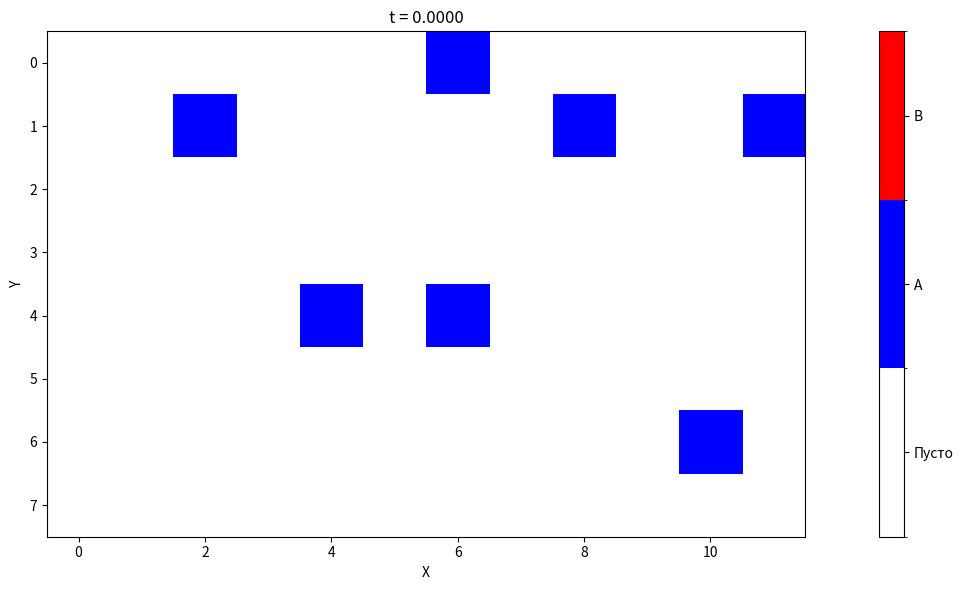
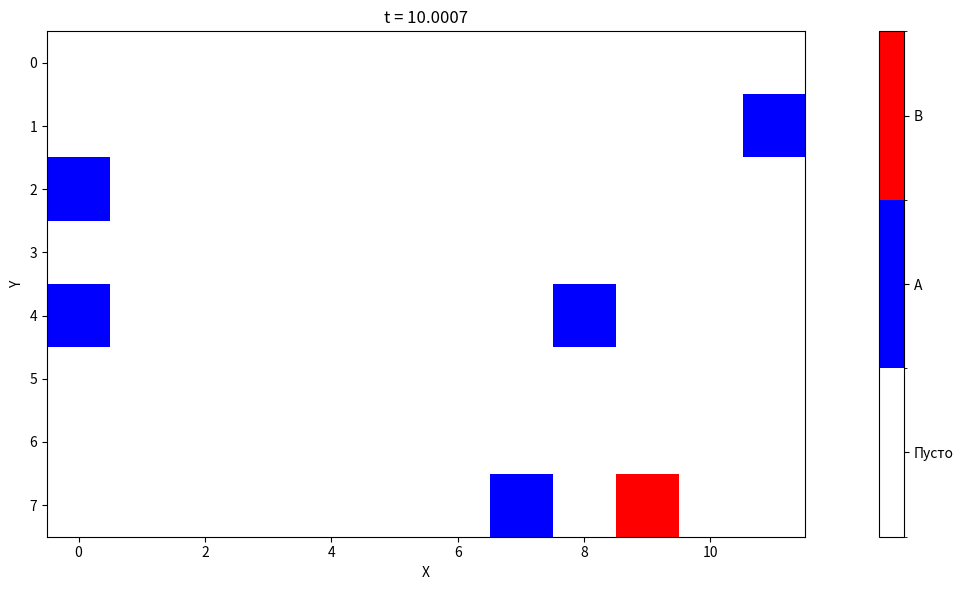
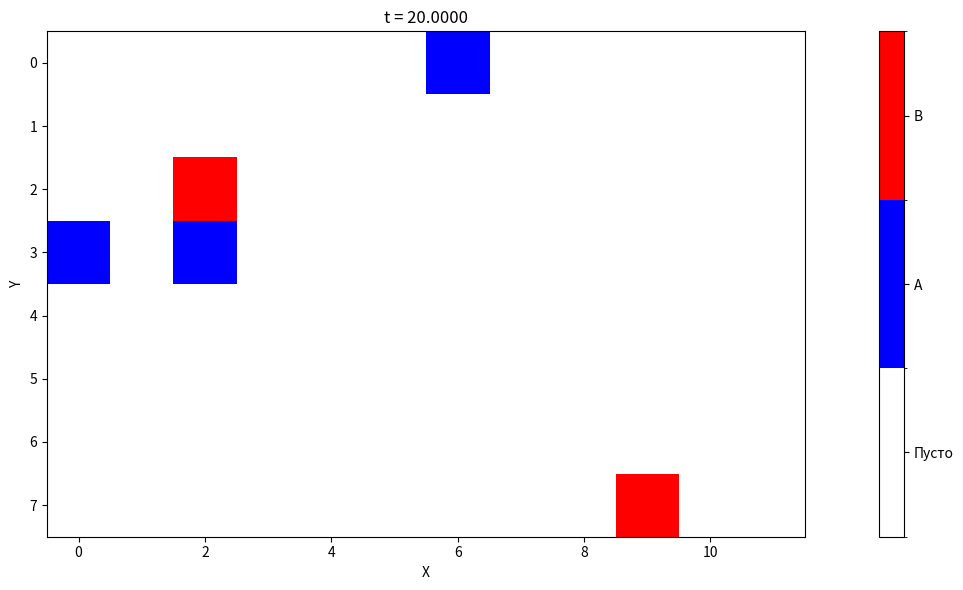
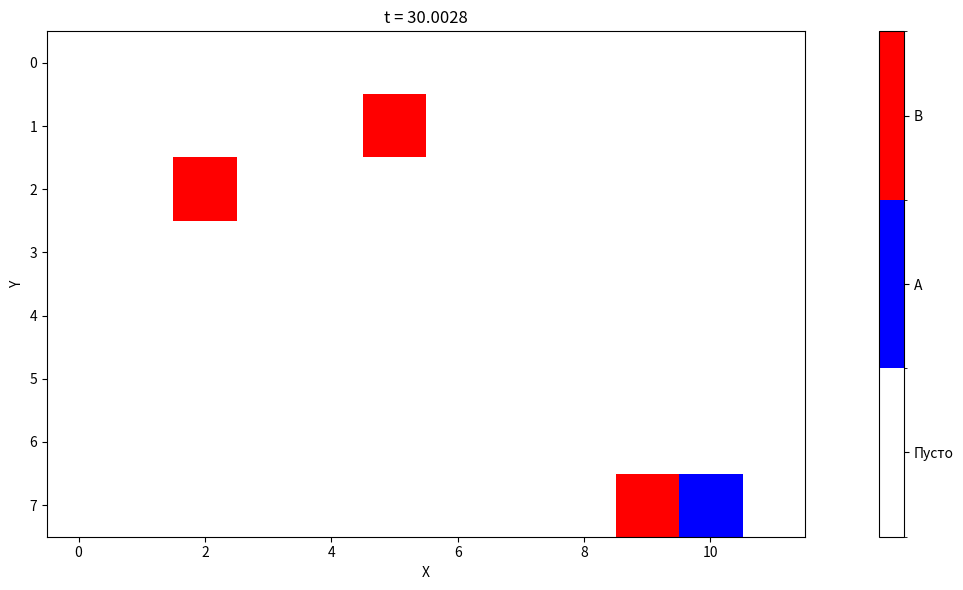
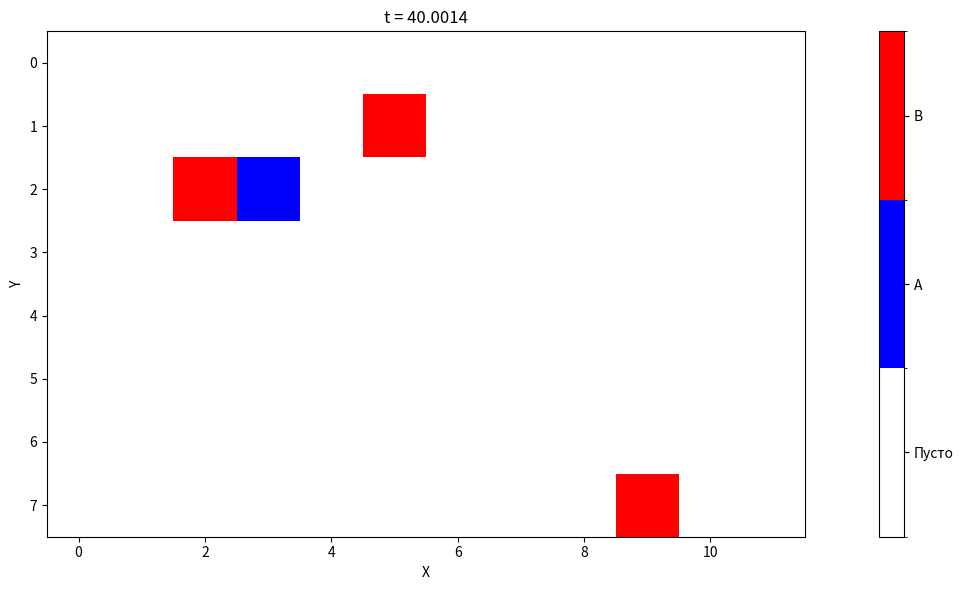
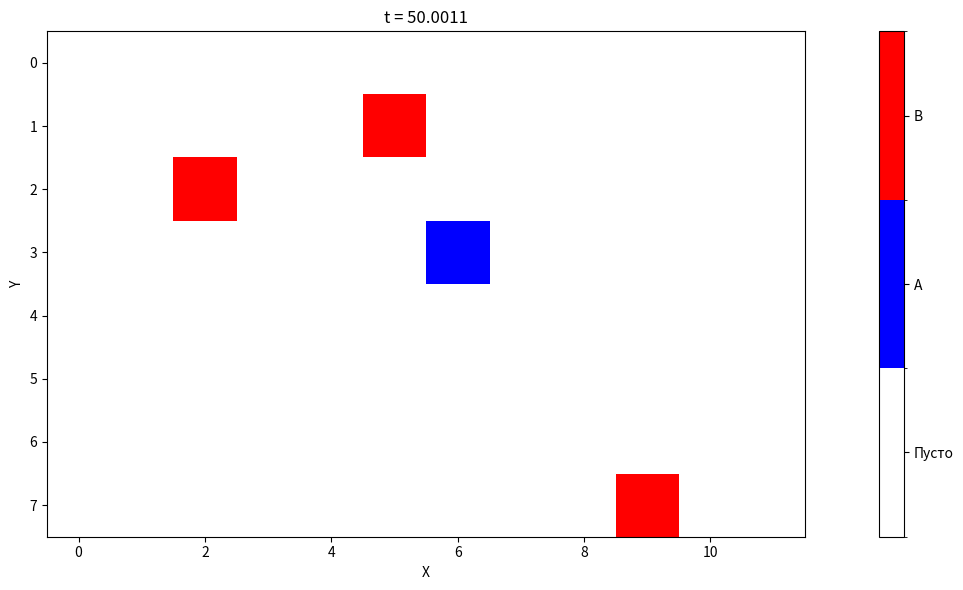
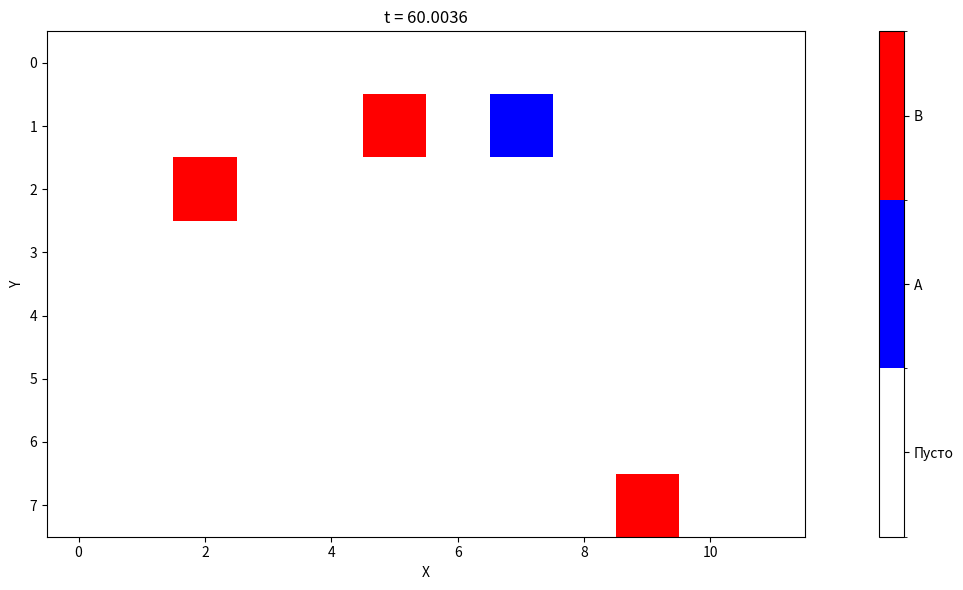
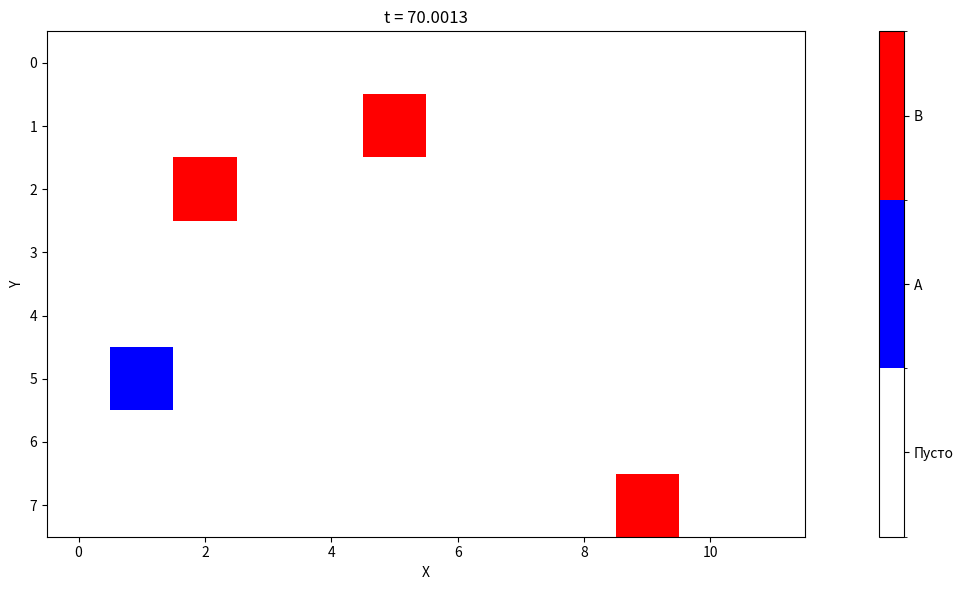
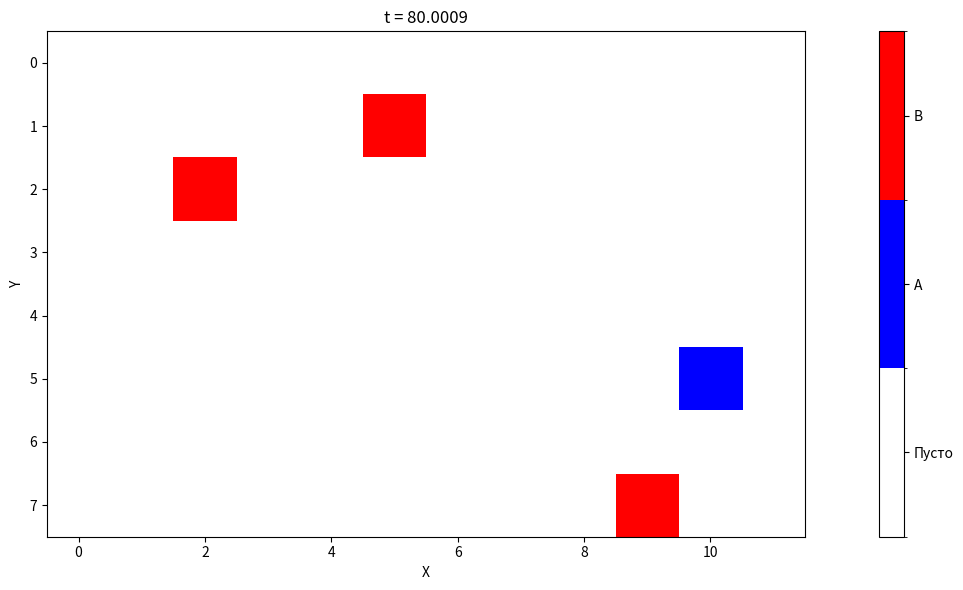
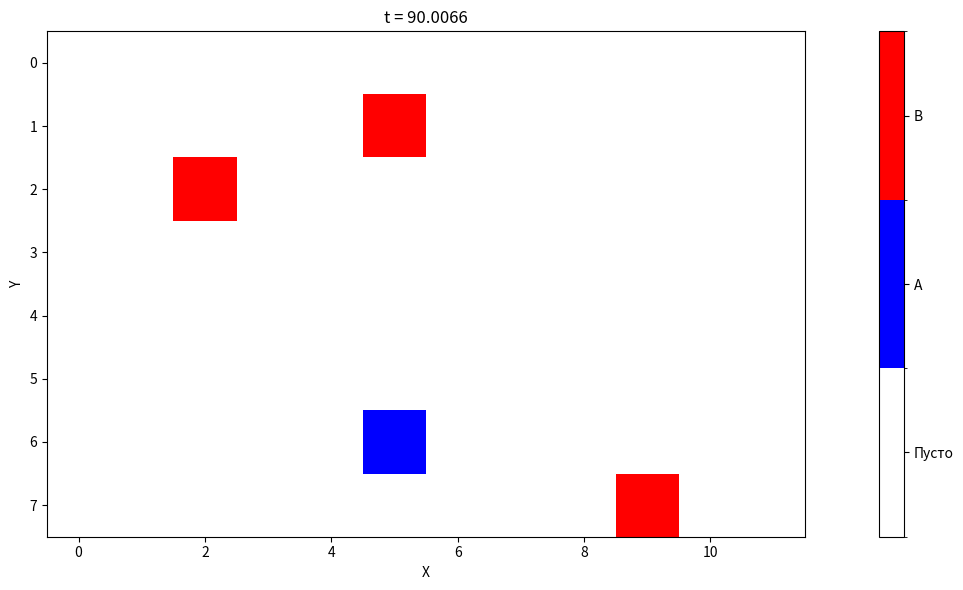
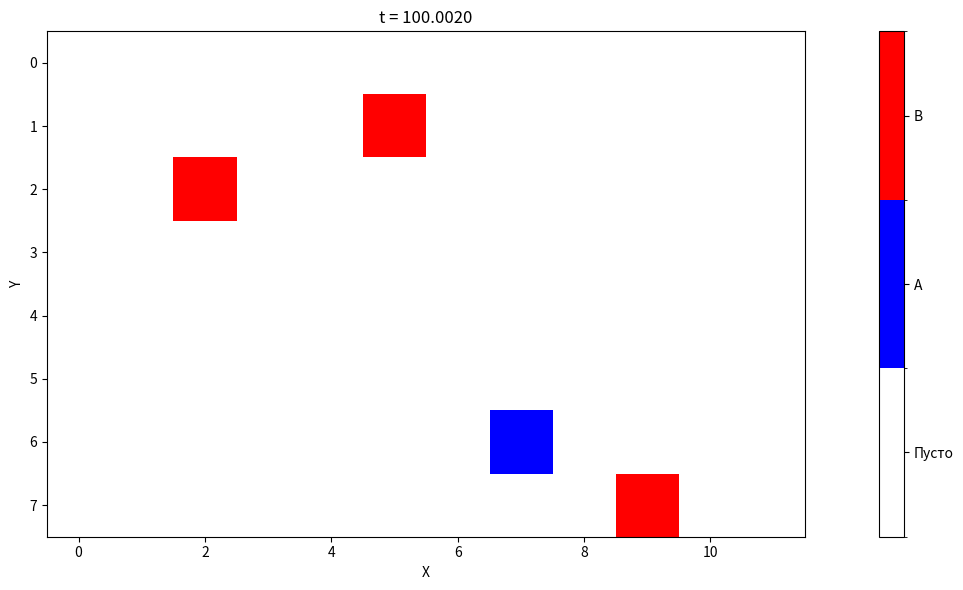
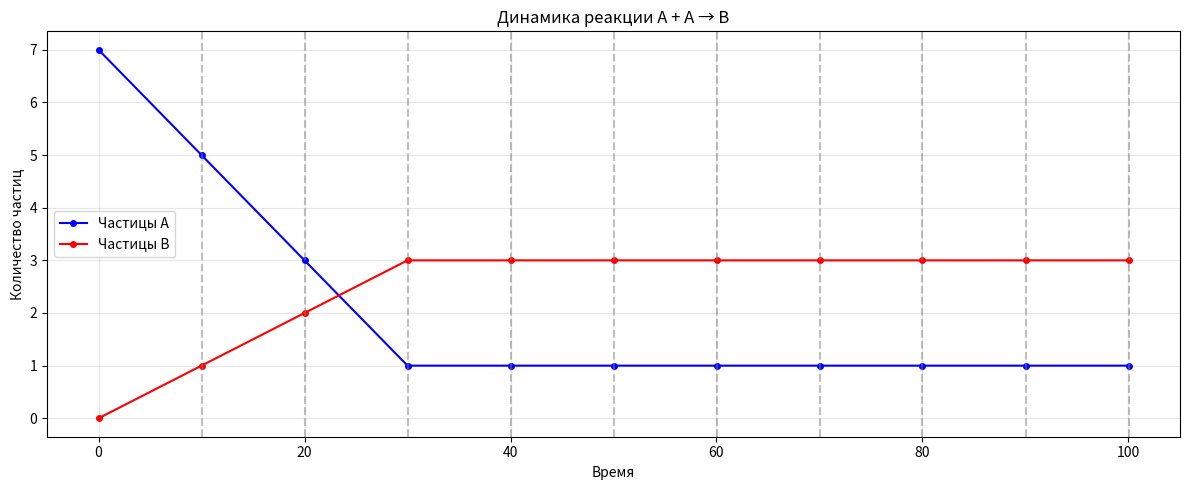

Write the Python code that produced these figures, in order.
import numpy as np
import matplotlib.pyplot as plt
import matplotlib.colors as mcolors
import random


class LatticeGasReaction:
    def __init__(self, X, Y, N_A, W, Q, T):
        self.X = X
        self.Y = Y
        self.N_A = N_A
        self.W = W
        self.Q = Q
        self.T_total = T
        self.lattice = np.zeros((X, Y), dtype=int)

        positions = random.sample([(i, j) for i in range(X) for j in range(Y)], N_A)
        for i, j in positions:
            self.lattice[i, j] = 1

        self.time = 0.0
        self.step_count = 0
        self.history = []

    def get_neighbors(self, i, j):
        neighbors = []
        for di, dj in [(1, 0), (-1, 0), (0, 1), (0, -1)]:
            ni, nj = (i + di) % self.X, (j + dj) % self.Y
            neighbors.append((ni, nj))
        return neighbors

    def calculate_rates(self):
        events = []
        rates = []
        total_rate = 0.0
        for i in range(self.X):
            for j in range(self.Y):
                if self.lattice[i, j] == 1:
                    neighbors = self.get_neighbors(i, j)
                    for ni, nj in neighbors:
                        if self.lattice[ni, nj] == 0:
                            events.append(('move', i, j, ni, nj))
                            rates.append(self.W)
                            total_rate += self.W
                        elif self.lattice[ni, nj] == 1:
                            events.append(('react', i, j, ni, nj))
                            rates.append(self.Q)
                            total_rate += self.Q
        return events, rates, total_rate

    def execute_event(self, event):
        event_type, i, j, ni, nj = event
        if event_type == 'move':
            self.lattice[ni, nj] = 1
            self.lattice[i, j] = 0
        elif event_type == 'react':
            self.lattice[i, j] = 2
            self.lattice[ni, nj] = 0

    def step(self):
        events, rates, total_rate = self.calculate_rates()
        r = random.random() * total_rate
        sum_rate = 0
        selected_event = None
        for event, rate in zip(events, rates):
            sum_rate += rate
            if sum_rate >= r:
                selected_event = event
                break
        self.execute_event(selected_event)
        dt = -np.log(random.random()) / total_rate
        self.time += dt
        self.step_count += 1
        return True

    def simulate(self):
        output_interval = self.T_total / 10
        next_output_time = output_interval
        print(f"[N = 0]: t = {self.time:.4f}")
        self.save_state()
        while self.time < self.T_total:
            self.step()
            if self.time >= next_output_time:
                print(f"[N = {self.step_count}]: t = {self.time:.4f}")
                self.save_state()
                next_output_time += output_interval

    def save_state(self):
        state = {
            'time': self.time,
            'step': self.step_count,
            'lattice': self.lattice.copy(),
            'count_A': np.sum(self.lattice == 1),
            'count_B': np.sum(self.lattice == 2),
            'count_empty': np.sum(self.lattice == 0)
        }
        self.history.append(state)

    def visualize(self):
        for el in self.history:
            fig, (ax1) = plt.subplots(1, 1, figsize=(15, 6))
            cmap = mcolors.ListedColormap(['white', 'blue', 'red'])
            bounds = [0, 1, 2, 3]
            norm = mcolors.BoundaryNorm(bounds, cmap.N)
            im = ax1.imshow(el['lattice'], cmap=cmap, norm=norm,
                            interpolation='nearest')
            ax1.set_title(f"t = {el['time']:.4f}")
            ax1.set_xlabel('X')
            ax1.set_ylabel('Y')
            cbar = plt.colorbar(im, ax=ax1, ticks=[0.5, 1.5, 2.5])
            cbar.ax.set_yticklabels(['Пусто', 'A', 'B'])
            plt.tight_layout()
            plt.show()

        fig, (ax2) = plt.subplots(1, 1, figsize=(12, 5))
        times = [state['time'] for state in self.history]
        counts_A = [state['count_A'] for state in self.history]
        counts_B = [state['count_B'] for state in self.history]
        ax2.plot(times, counts_A, 'bo-', label='Частицы A', markersize=4)
        ax2.plot(times, counts_B, 'ro-', label='Частицы B', markersize=4)
        ax2.set_xlabel('Время')
        ax2.set_ylabel('Количество частиц')
        ax2.set_title('Динамика реакции A + A → B')
        ax2.legend()
        ax2.grid(True, alpha=0.3)
        for i in range(1, len(self.history)):
            if i % (len(self.history) // 10) == 0 or i == len(self.history) - 1:
                ax2.axvline(x=times[i], color='gray', linestyle='--', alpha=0.5)
        plt.tight_layout()
        plt.show()


if __name__ == "__main__":
    X, Y = 8, 12
    N_A = 7
    W = 100
    Q = 0.1
    T = 100.0

    system = LatticeGasReaction(X, Y, N_A, W, Q, T)
    system.simulate()
    system.visualize()
